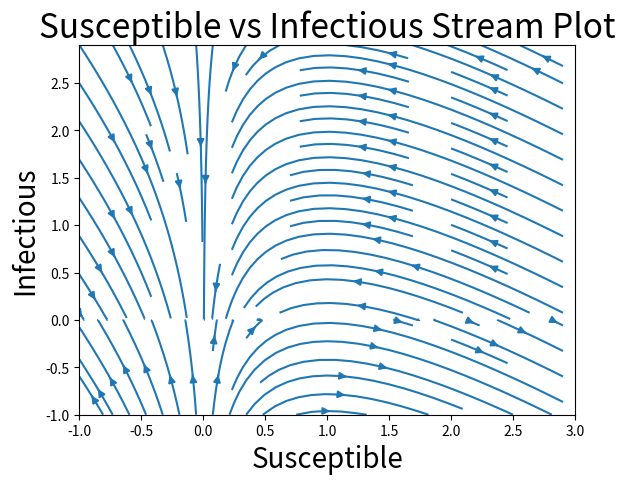

Recreate this plot in Python.
#!/usr/bin/python

from pylab import *
import matplotlib.pyplot as plt

x_min, x_max = -1, 3
y_min, y_max = -1, 3
x_values, y_values = meshgrid(arange(x_min, x_max, 0.1), arange(y_min, y_max, 0.1))

a = 1.0
b = 1.0

x_dot = - a * x_values * y_values
y_dot = a * x_values * y_values - b * y_values

streamplot(x=x_values, y=y_values, u=x_dot, v=y_dot)
plt.xlim((x_min, x_max))

plt.xlabel("Susceptible", fontsize=20)
plt.ylabel("Infectious", fontsize=20)
plt.title("Susceptible vs Infectious Stream Plot", fontsize=24)

show()
